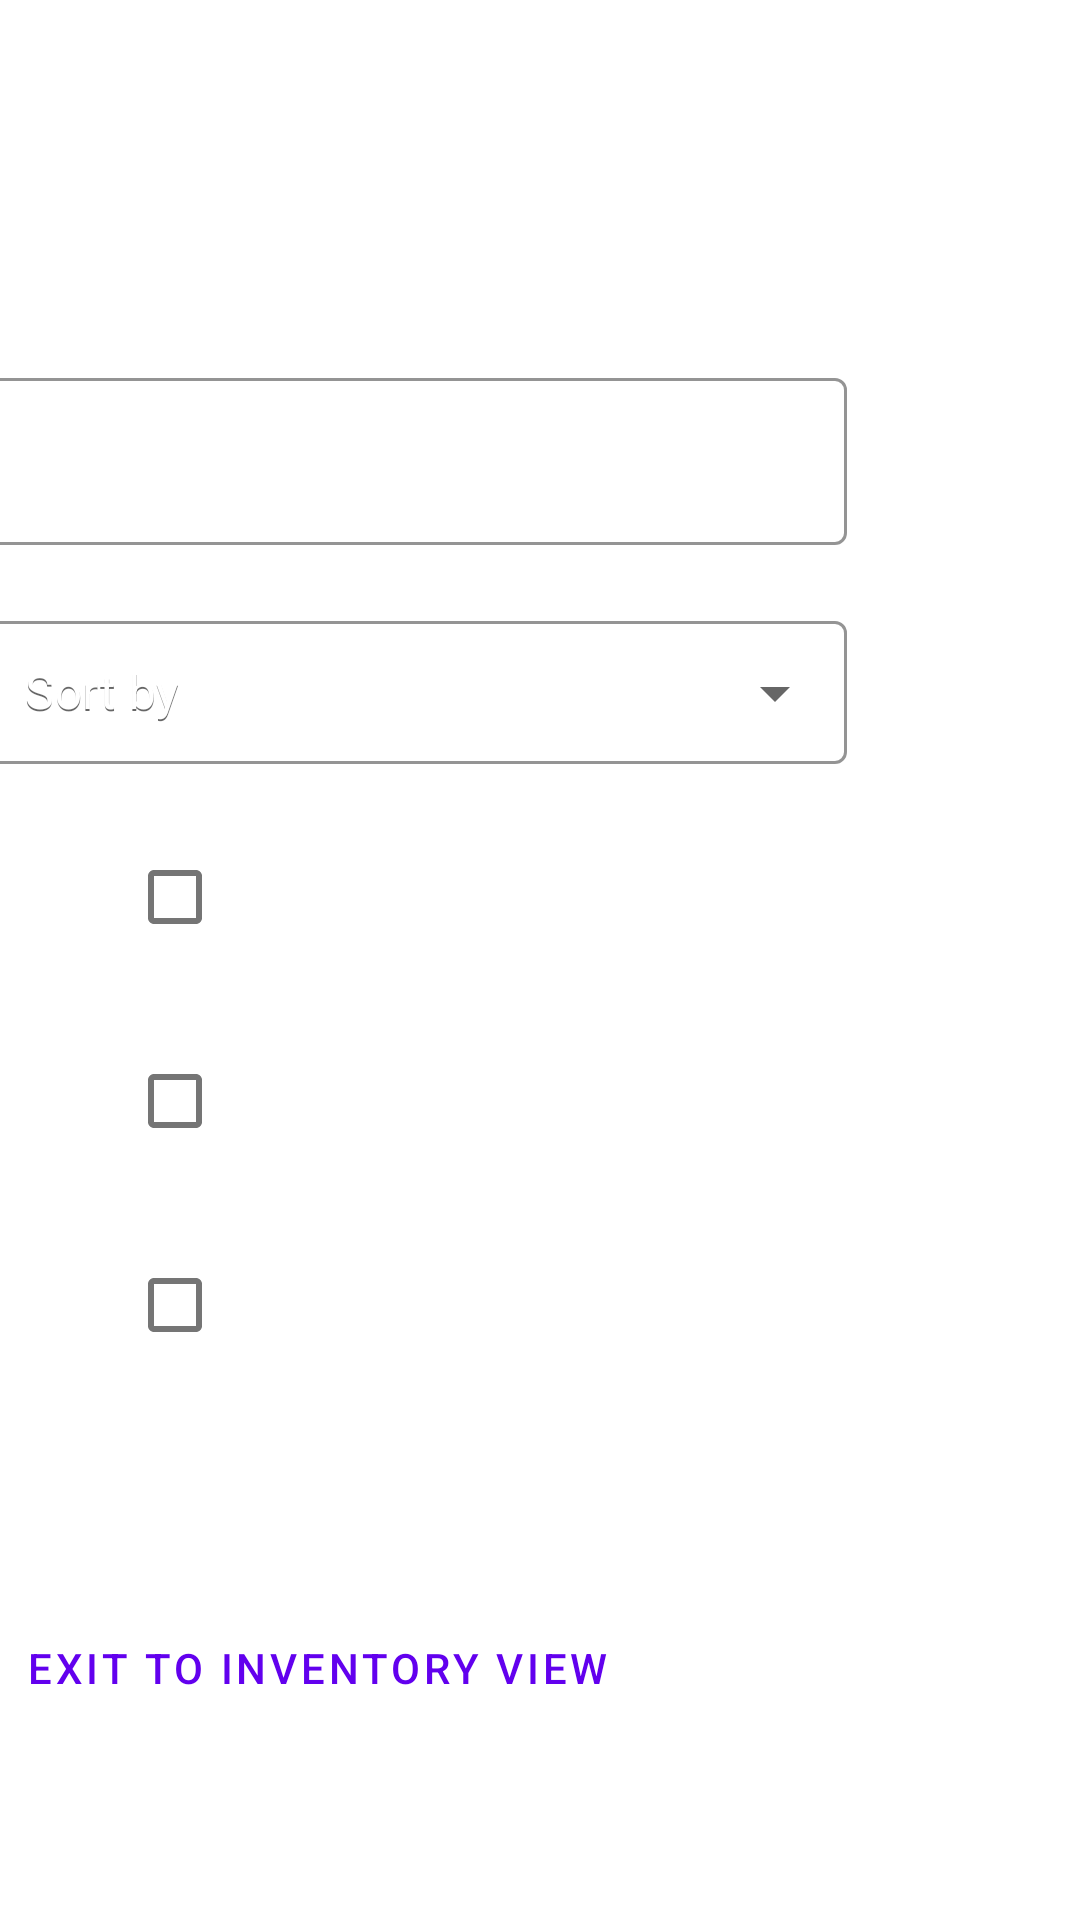

Produce the Android XML layout that renders to this screen, including the resource entries it uses.
<!-- AndroidManifest.xml: application theme AppTheme -->
<!-- res/layout/activity_network.xml -->
<?xml version="1.0" encoding="utf-8"?>
<androidx.constraintlayout.widget.ConstraintLayout xmlns:android="http://schemas.android.com/apk/res/android"
    xmlns:app="http://schemas.android.com/apk/res-auto"
    android:layout_width="match_parent"
    android:layout_height="match_parent">

    <LinearLayout
        android:layout_width="376dp"
        android:layout_height="533dp"
        android:layout_marginStart="20dp"
        android:layout_marginTop="40dp"
        android:layout_marginEnd="20dp"
        android:orientation="vertical"
        app:layout_constraintEnd_toEndOf="parent"
        app:layout_constraintStart_toStartOf="parent"
        app:layout_constraintTop_toTopOf="parent">

        <TextView
            android:layout_width="match_parent"
            android:layout_height="wrap_content"
            android:text="@string/topView_label"
            android:textColor="#ffffff"
            android:textSize="20sp"
            android:textStyle="bold" />


        <com.google.android.material.textfield.TextInputLayout
            style="@style/Widget.MaterialComponents.TextInputLayout.OutlinedBox"
            android:layout_width="290dp"
            android:layout_height="wrap_content"
            android:layout_marginTop="30dp"
            android:hint="@string/search_label"
            android:textColorHint="#ffffff"
            app:boxStrokeColor="#4915E3">

            <com.google.android.material.textfield.TextInputEditText
                android:layout_width="match_parent"
                android:layout_height="wrap_content" />
        </com.google.android.material.textfield.TextInputLayout>


        <com.google.android.material.textfield.TextInputLayout

            style="@style/Widget.MaterialComponents.TextInputLayout.OutlinedBox.Dense.ExposedDropdownMenu"
            android:layout_width="290dp"
            android:layout_height="wrap_content"
            android:layout_marginTop="20dp"
            android:hint="@string/sort_label"
            android:textColorHint="#ffffff"
            app:boxStrokeColor="#4915E3">

            <AutoCompleteTextView
                android:id="@+id/sort_textView"
                android:layout_width="match_parent"
                android:layout_height="wrap_content"
                android:hint="@string/sort_by_label" />
        </com.google.android.material.textfield.TextInputLayout>

        <com.google.android.material.checkbox.MaterialCheckBox
            android:layout_width="wrap_content"
            android:layout_height="wrap_content"
            android:layout_gravity="start"
            android:layout_marginStart="50dp"
            android:layout_marginTop="20dp"
            android:text="@string/all_sites_label"
            android:textColor="#ffffff"
            android:textSize="18sp" />

        <com.google.android.material.checkbox.MaterialCheckBox
            android:layout_width="wrap_content"
            android:layout_height="wrap_content"
            android:layout_gravity="start"
            android:layout_marginStart="50dp"
            android:layout_marginTop="20dp"
            android:text="@string/option_a_label"
            android:textColor="#ffffff"
            android:textSize="18sp" />

        <com.google.android.material.checkbox.MaterialCheckBox
            android:layout_width="wrap_content"
            android:layout_height="wrap_content"
            android:layout_gravity="start"
            android:layout_marginStart="50dp"
            android:layout_marginTop="20dp"
            android:text="@string/option_b_label"
            android:textColor="#ffffff"
            android:textSize="18sp" />

        <ImageButton
            android:layout_width="70dp"
            android:layout_height="70dp"
            android:layout_gravity="end"
            android:layout_marginTop="10dp"
            android:background="@null"
            android:src="@android:drawable/ic_menu_add"
            android:tint="#ffffff"

            />

        <Button
            android:id="@+id/exit_outlinedButton"
            android:layout_width="wrap_content"
            android:layout_height="wrap_content"
            android:text="@string/exit_lbl"
            style="?attr/materialButtonOutlinedStyle"
            />


    </LinearLayout>

</androidx.constraintlayout.widget.ConstraintLayout>
<!-- resources referenced by this layout -->
<resources>
  <string name="all_sites_label">All sites</string>
  <string name="exit_lbl">Exit to Inventory View</string>
  <string name="option_a_label">Option a</string>
  <string name="option_b_label">Option b</string>
  <string name="search_label">Search</string>
  <string name="sort_by_label">Sort by</string>
  <string name="sort_label">Sort by</string>
  <string name="topView_label">Select the sites you want to view inventory for:</string>
</resources>
